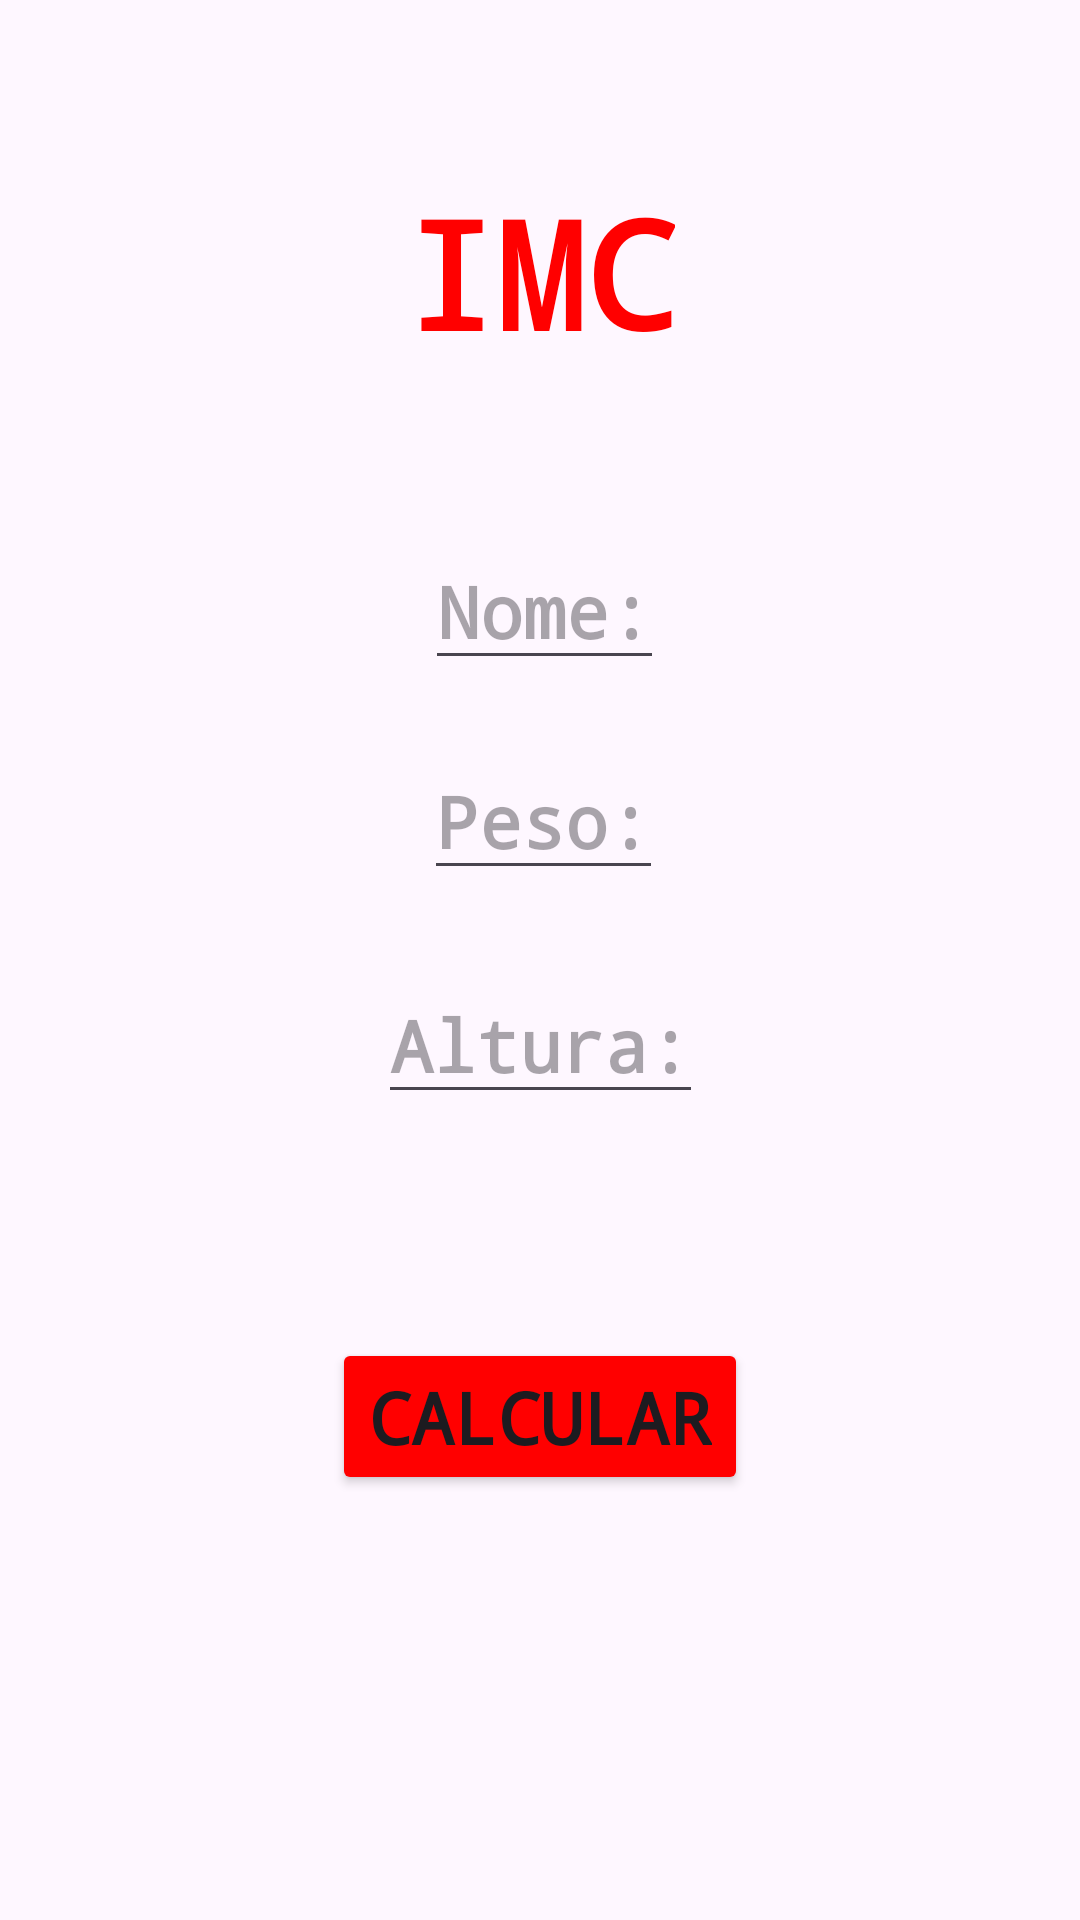

Here is an Android app screen rendered from its layout file. Give the layout XML and the strings, colors and styles it references.
<!-- AndroidManifest.xml: application theme Theme.ProjetoProvaP1 -->
<!-- res/layout/imc_screen1.xml -->
<?xml version="1.0" encoding="utf-8"?>
<androidx.constraintlayout.widget.ConstraintLayout xmlns:android="http://schemas.android.com/apk/res/android"
    xmlns:app="http://schemas.android.com/apk/res-auto"
    xmlns:tools="http://schemas.android.com/tools"
    android:id="@+id/main"
    android:layout_width="match_parent"
    android:layout_height="match_parent"
    tools:context=".imc.MainImc">

    <TextView
        android:id="@+id/textTitulo01"
        android:layout_width="wrap_content"
        android:layout_height="wrap_content"
        android:text="IMC"
        android:textColor="#F00"
        android:textStyle="bold"
        android:textSize="50sp"
        android:fontFamily="monospace"
        app:layout_constraintBottom_toBottomOf="parent"
        app:layout_constraintEnd_toEndOf="parent"
        app:layout_constraintHorizontal_bias="0.5"
        app:layout_constraintStart_toStartOf="parent"
        app:layout_constraintTop_toTopOf="parent"
        app:layout_constraintVertical_bias="0.1" />

    <EditText
        android:id="@+id/textNome"
        android:layout_width="wrap_content"
        android:layout_height="wrap_content"
        android:fontFamily="monospace"
        android:hint="Nome:"
        android:inputType="text"
        android:textSize="24sp"
        android:textStyle="bold"
        app:layout_constraintBottom_toBottomOf="parent"
        app:layout_constraintEnd_toEndOf="parent"
        app:layout_constraintHorizontal_bias="0.505"
        app:layout_constraintStart_toStartOf="parent"
        app:layout_constraintTop_toTopOf="parent"
        app:layout_constraintVertical_bias="0.3" />

    <EditText
        android:id="@+id/textPeso"
        android:layout_width="wrap_content"
        android:layout_height="wrap_content"
        android:fontFamily="monospace"
        android:hint="Peso:"
        android:inputType="text"
        android:textSize="24sp"
        android:textStyle="bold"
        app:layout_constraintBottom_toBottomOf="parent"
        app:layout_constraintEnd_toEndOf="parent"
        app:layout_constraintHorizontal_bias="0.504"
        app:layout_constraintStart_toStartOf="parent"
        app:layout_constraintTop_toTopOf="parent"
        app:layout_constraintVertical_bias="0.419" />

    <EditText
        android:id="@+id/textAltura"
        android:layout_width="wrap_content"
        android:layout_height="wrap_content"
        android:fontFamily="monospace"
        android:hint="Altura:"
        android:inputType="text"
        android:textSize="24sp"
        android:textStyle="bold"
        app:layout_constraintBottom_toBottomOf="parent"
        app:layout_constraintEnd_toEndOf="parent"
        app:layout_constraintStart_toStartOf="parent"
        app:layout_constraintTop_toTopOf="parent"
        app:layout_constraintVertical_bias="0.545" />

    <Button
        android:id="@+id/btnChama"
        android:layout_width="wrap_content"
        android:layout_height="wrap_content"
        android:layout_marginStart="32dp"
        android:layout_marginEnd="32dp"
        android:backgroundTint="#F00"
        android:fontFamily="monospace"
        android:text="Calcular"
        android:textSize="24sp"
        android:textStyle="bold"
        android:onClick="calcular"
        app:layout_constraintBottom_toBottomOf="parent"
        app:layout_constraintEnd_toEndOf="parent"
        app:layout_constraintStart_toStartOf="parent"
        app:layout_constraintTop_toTopOf="parent"
        app:layout_constraintVertical_bias="0.759"/>


</androidx.constraintlayout.widget.ConstraintLayout>
<!-- resources referenced by this layout -->
<resources>
  <style name="Theme.ProjetoProvaP1" parent="Base.Theme.ProjetoProvaP1" />
  <style name="Base.Theme.ProjetoProvaP1" parent="Theme.Material3.DayNight.NoActionBar">
          
          
      </style>
</resources>
